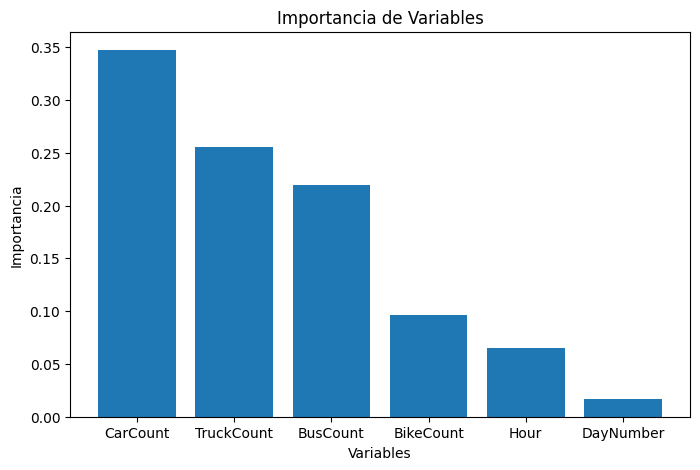

The data file committed next to this chart (first rows):
Variable, Importancia
CarCount, 0.3473
TruckCount, 0.2553
BusCount, 0.2191
BikeCount, 0.09614
Hour, 0.06527
DayNumber, 0.01695
